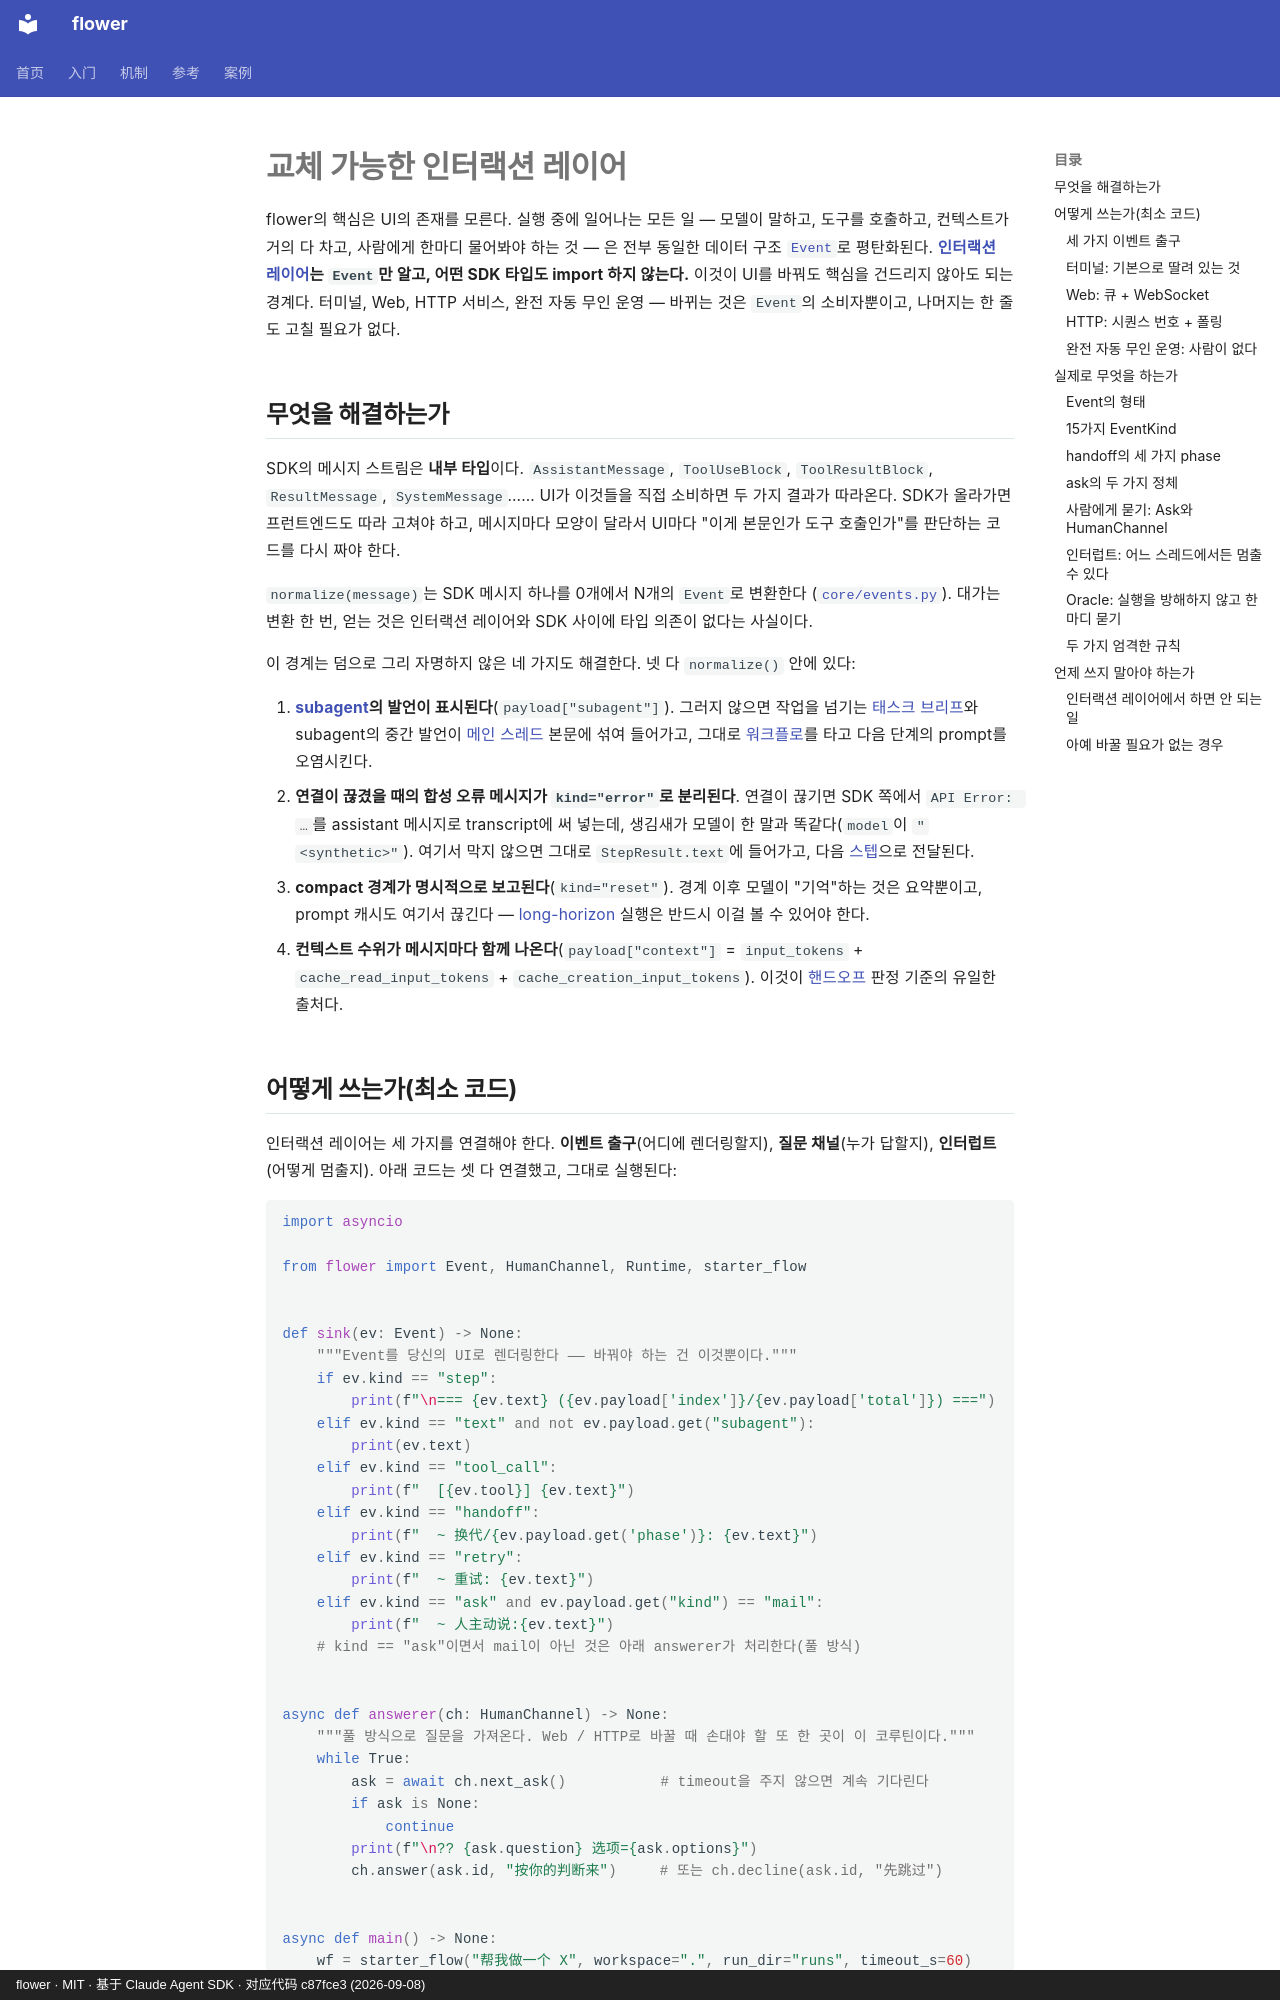

repository: ChenyuHeee/flower · page: ko/guide/interaction/index.html · generator: mkdocs · copyright: flower · MIT · 基于 Claude Agent SDK · 对应代码 c87fce3 (2026-09-08)

# 교체 가능한 인터랙션 레이어

flower의 핵심은 UI의 존재를 모른다. 실행 중에 일어나는 모든 일 — 모델이 말하고, 도구를 호출하고, 컨텍스트가 거의 다 차고, 사람에게 한마디 물어봐야 하는 것 — 은 전부 동일한 데이터 구조 [`Event`](../reference/glossary.md#事件)로 평탄화된다.
**[인터랙션 레이어](../reference/glossary.md#交互层)는 `Event`만 알고, 어떤 SDK 타입도 import 하지 않는다.**
이것이 UI를 바꿔도 핵심을 건드리지 않아도 되는 경계다. 터미널, Web, HTTP 서비스, 완전 자동 무인 운영 — 바뀌는 것은 `Event`의 소비자뿐이고, 나머지는 한 줄도 고칠 필요가 없다.

## 무엇을 해결하는가 {#解决什么问题}

SDK의 메시지 스트림은 **내부 타입**이다. `AssistantMessage`, `ToolUseBlock`, `ToolResultBlock`, `ResultMessage`, `SystemMessage`…… UI가 이것들을 직접 소비하면 두 가지 결과가 따라온다. SDK가 올라가면 프런트엔드도 따라 고쳐야 하고, 메시지마다 모양이 달라서 UI마다 "이게 본문인가 도구 호출인가"를 판단하는 코드를 다시 짜야 한다.

`normalize(message)`는 SDK 메시지 하나를 0개에서 N개의 `Event`로 변환한다
([`core/events.py`](https://github.com/ChenyuHeee/flower/blob/main/flower/core/events.py)).
대가는 변환 한 번, 얻는 것은 인터랙션 레이어와 SDK 사이에 타입 의존이 없다는 사실이다.

이 경계는 덤으로 그리 자명하지 않은 네 가지도 해결한다. 넷 다 `normalize()` 안에 있다:

1. **[subagent](../reference/glossary.md#subagent)의 발언이 표시된다**(`payload["subagent"]`).
   그러지 않으면 작업을 넘기는 [태스크 브리프](../reference/glossary.md#任务书)와 subagent의 중간 발언이
   [메인 스레드](../reference/glossary.md#主线程) 본문에 섞여 들어가고, 그대로 [워크플로](../reference/glossary.md#流程)를 타고 다음 단계의 prompt를 오염시킨다.
2. **연결이 끊겼을 때의 합성 오류 메시지가 `kind="error"`로 분리된다**. 연결이 끊기면 SDK 쪽에서 `API Error: …`를
   assistant 메시지로 transcript에 써 넣는데, 생김새가 모델이 한 말과 똑같다(`model`이 `"<synthetic>"`).
   여기서 막지 않으면 그대로 `StepResult.text`에 들어가고, 다음 [스텝](../reference/glossary.md#步骤)으로 전달된다.
3. **compact 경계가 명시적으로 보고된다**(`kind="reset"`). 경계 이후 모델이 "기억"하는 것은 요약뿐이고, prompt 캐시도
   여기서 끊긴다 — [long-horizon](../reference/glossary.md#长程) 실행은 반드시 이걸 볼 수 있어야 한다.
4. **컨텍스트 수위가 메시지마다 함께 나온다**(`payload["context"]` = `input_tokens` +
   `cache_read_input_tokens` + `cache_creation_input_tokens`). 이것이
   [핸드오프](../reference/glossary.md#换代) 판정 기준의 유일한 출처다.
